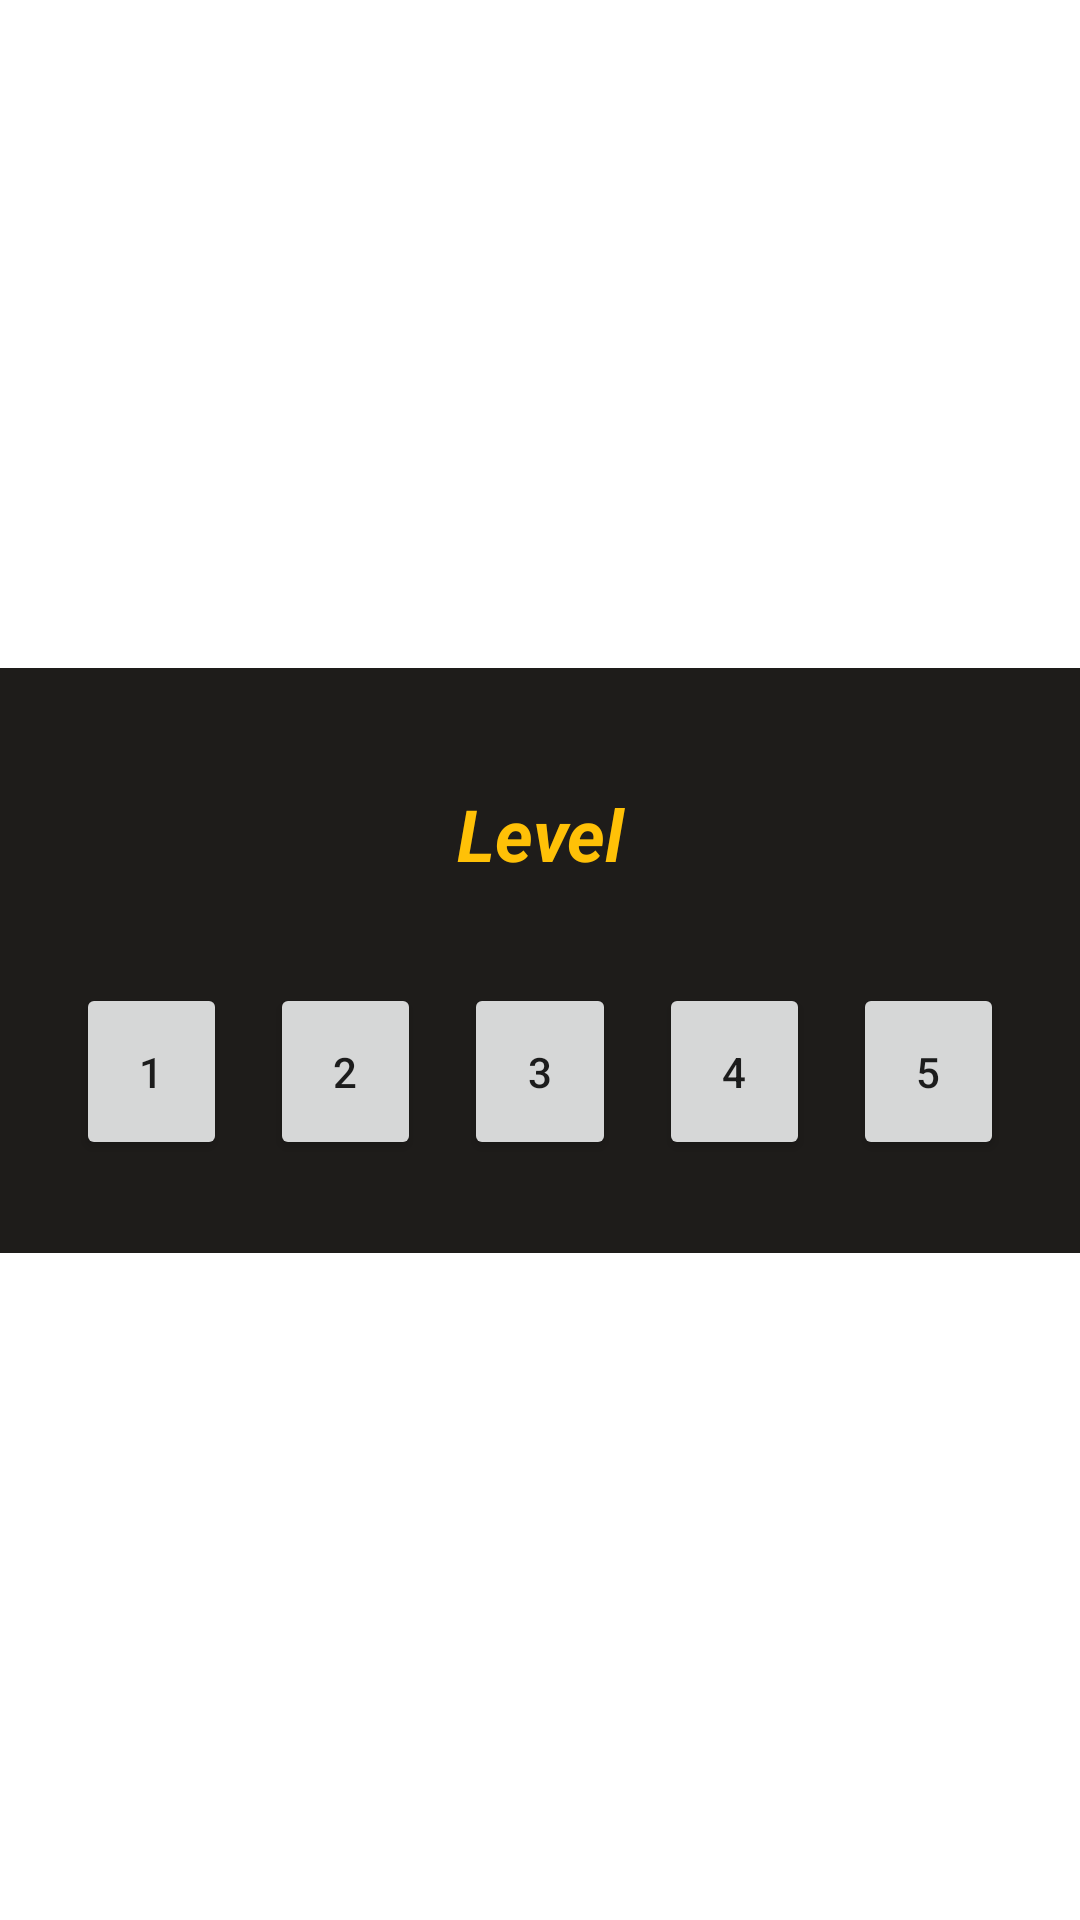

This screen was rendered from an Android layout file. Write that file and the resources it references.
<!-- AndroidManifest.xml: application theme Theme.Math_Trainer_App -->
<!-- res/layout/activity_popup_level.xml -->
<?xml version="1.0" encoding="utf-8"?>
<androidx.constraintlayout.widget.ConstraintLayout xmlns:android="http://schemas.android.com/apk/res/android"
    xmlns:app="http://schemas.android.com/apk/res-auto"

    xmlns:tools="http://schemas.android.com/tools"
    android:layout_width="match_parent"
    android:layout_height="match_parent">

    <androidx.constraintlayout.widget.Guideline
        android:id="@+id/guideline50"
        android:layout_width="wrap_content"
        android:layout_height="wrap_content"
        android:orientation="vertical"
        app:layout_constraintGuide_percent="0.21" />

    <TextView
        android:id="@+id/textView7"
        android:layout_width="379dp"
        android:layout_height="195dp"
        android:background="#1E1C1A"
        app:layout_constraintBottom_toBottomOf="parent"
        app:layout_constraintEnd_toEndOf="parent"
        app:layout_constraintStart_toStartOf="parent"
        app:layout_constraintTop_toTopOf="parent" />

    <androidx.constraintlayout.widget.Guideline
        android:id="@+id/guideline56"
        android:layout_width="wrap_content"
        android:layout_height="wrap_content"
        android:orientation="vertical"
        app:layout_constraintGuide_percent="0.43" />

    <androidx.constraintlayout.widget.Guideline
        android:id="@+id/guideline57"
        android:layout_width="wrap_content"
        android:layout_height="wrap_content"
        android:orientation="vertical"
        app:layout_constraintGuide_percent="0.57" />

    <androidx.constraintlayout.widget.Guideline
        android:id="@+id/guideline58"
        android:layout_width="wrap_content"
        android:layout_height="wrap_content"
        android:orientation="vertical"
        app:layout_constraintGuide_percent="0.61" />

    <androidx.constraintlayout.widget.Guideline
        android:id="@+id/guideline59"
        android:layout_width="wrap_content"
        android:layout_height="wrap_content"
        android:orientation="vertical"
        app:layout_constraintGuide_percent="0.75" />

    <androidx.constraintlayout.widget.Guideline
        android:id="@+id/guideline60"
        android:layout_width="wrap_content"
        android:layout_height="wrap_content"
        android:orientation="vertical"
        app:layout_constraintGuide_percent="0.79" />

    <androidx.constraintlayout.widget.Guideline
        android:id="@+id/guideline61"
        android:layout_width="wrap_content"
        android:layout_height="wrap_content"
        android:orientation="vertical"
        app:layout_constraintGuide_percent="0.93" />

    <androidx.constraintlayout.widget.Guideline
        android:id="@+id/guideline54"
        android:layout_width="wrap_content"
        android:layout_height="wrap_content"
        android:orientation="vertical"
        app:layout_constraintGuide_percent="0.25" />

    <androidx.constraintlayout.widget.Guideline
        android:id="@+id/guideline55"
        android:layout_width="wrap_content"
        android:layout_height="wrap_content"
        android:orientation="vertical"
        app:layout_constraintGuide_percent="0.39" />

    <Button
        android:id="@+id/buttonPopLevel2"
        android:layout_width="0dp"
        android:layout_height="59dp"
        android:text="2"
        app:layout_constraintBottom_toBottomOf="@+id/textView7"
        app:layout_constraintEnd_toStartOf="@+id/guideline55"
        app:layout_constraintHorizontal_bias="0.0"
        app:layout_constraintStart_toStartOf="@+id/guideline54"
        app:layout_constraintTop_toTopOf="@+id/textView7"
        app:layout_constraintVertical_bias="0.772" />

    <Button
        android:id="@+id/buttonPopLevel4"
        android:layout_width="0dp"
        android:layout_height="59dp"
        android:text="4"
        app:layout_constraintBottom_toBottomOf="@+id/textView7"
        app:layout_constraintEnd_toStartOf="@+id/guideline59"
        app:layout_constraintHorizontal_bias="1.0"
        app:layout_constraintStart_toStartOf="@+id/guideline58"
        app:layout_constraintTop_toTopOf="@+id/textView7"
        app:layout_constraintVertical_bias="0.772" />

    <Button
        android:id="@+id/buttonPopLevel5"
        android:layout_width="0dp"
        android:layout_height="59dp"
        android:text="5"
        app:layout_constraintBottom_toBottomOf="@+id/textView7"
        app:layout_constraintEnd_toStartOf="@+id/guideline61"
        app:layout_constraintHorizontal_bias="0.0"
        app:layout_constraintStart_toStartOf="@+id/guideline60"
        app:layout_constraintTop_toTopOf="@+id/textView7"
        app:layout_constraintVertical_bias="0.772" />

    <TextView
        android:id="@+id/textView10"
        android:layout_width="0dp"
        android:layout_height="41dp"
        android:text="Level"
        android:textAlignment="center"
        android:textColor="#FFC107"
        android:textSize="24sp"
        android:textStyle="bold|italic"
        app:layout_constraintBottom_toBottomOf="@+id/textView7"
        app:layout_constraintEnd_toStartOf="@+id/guideline60"
        app:layout_constraintHorizontal_bias="0.503"
        app:layout_constraintStart_toStartOf="@+id/guideline50"
        app:layout_constraintTop_toTopOf="@+id/textView7"
        app:layout_constraintVertical_bias="0.253" />

    <Button
        android:id="@+id/buttonPopLevel3"
        android:layout_width="0dp"
        android:layout_height="59dp"
        android:text="3"
        app:layout_constraintBottom_toBottomOf="@+id/textView7"
        app:layout_constraintEnd_toStartOf="@+id/guideline57"
        app:layout_constraintHorizontal_bias="0.0"
        app:layout_constraintStart_toStartOf="@+id/guideline56"
        app:layout_constraintTop_toTopOf="@+id/textView7"
        app:layout_constraintVertical_bias="0.772" />

    <Button
        android:id="@+id/buttonPopLevel1"
        android:layout_width="0dp"
        android:layout_height="59dp"
        android:layout_marginTop="105dp"
        android:text="1"
        app:layout_constraintBottom_toBottomOf="@+id/textView7"
        app:layout_constraintEnd_toStartOf="@+id/guideline50"
        app:layout_constraintHorizontal_bias="0.0"
        app:layout_constraintStart_toStartOf="@+id/guideline49"
        app:layout_constraintTop_toTopOf="@+id/textView7"
        app:layout_constraintVertical_bias="0.0" />

    <androidx.constraintlayout.widget.Guideline
        android:id="@+id/guideline49"
        android:layout_width="wrap_content"
        android:layout_height="wrap_content"
        android:orientation="vertical"
        app:layout_constraintGuide_percent="0.07" />

</androidx.constraintlayout.widget.ConstraintLayout>
<!-- resources referenced by this layout -->
<resources>
  <style name="Theme.Math_Trainer_App" parent="Theme.MaterialComponents.DayNight.DarkActionBar">
          
          <item name="android:forceDarkAllowed" tools:targetApi="q">false</item>
          <item name="colorPrimary">@color/purple_500</item>
          <item name="colorPrimaryVariant">@color/purple_700</item>
          <item name="colorOnPrimary">@color/white</item>
          
          <item name="colorSecondary">@color/teal_200</item>
          <item name="colorSecondaryVariant">@color/teal_700</item>
          <item name="colorOnSecondary">@color/black</item>
          
          <item name="android:statusBarColor" tools:targetApi="l">?attr/colorPrimaryVariant</item>
          
      </style>
  <color name="purple_500">#CC5718</color>
  <color name="purple_700">#FF9800</color>
  <color name="white">#FFFFFFFF</color>
  <color name="teal_200">#FF03DAC5</color>
  <color name="teal_700">#FF018786</color>
  <color name="black">#FF000000</color>
</resources>
